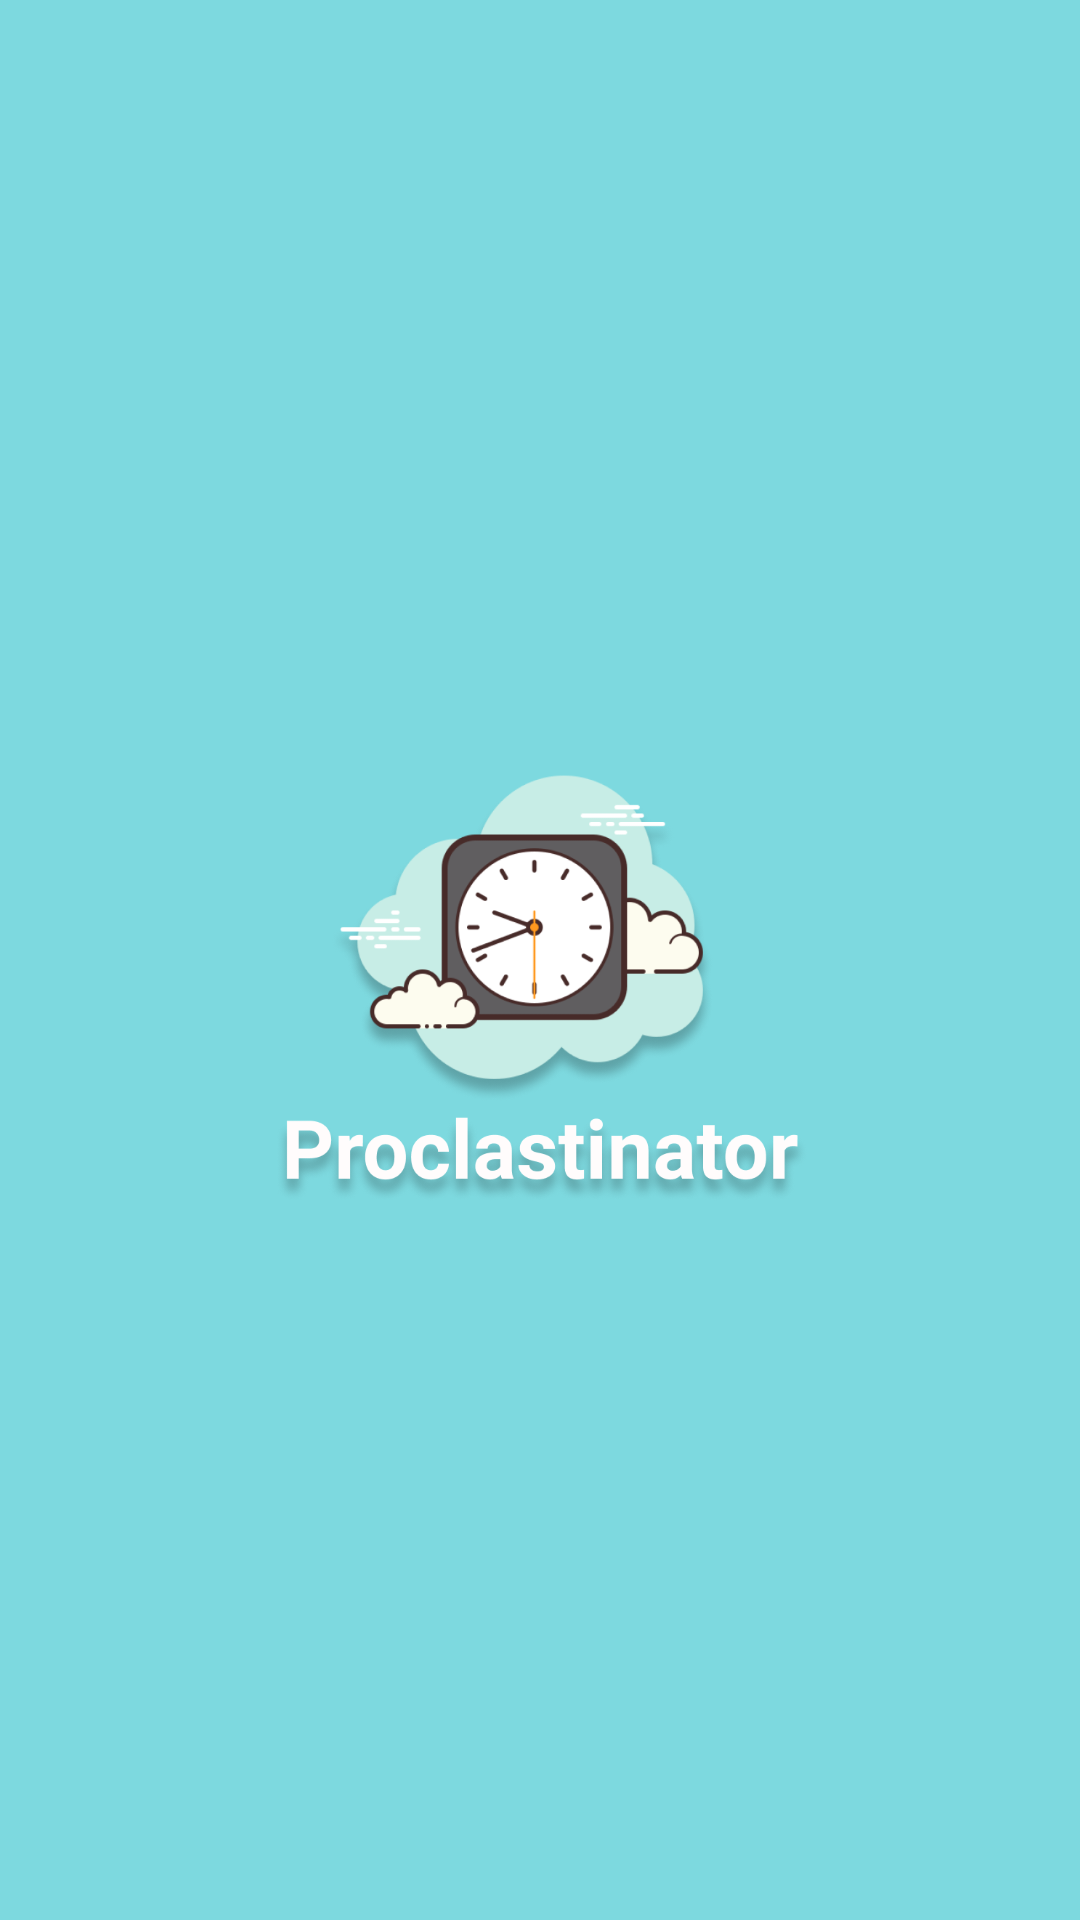

Write the Android layout XML for this screen, with the resource values it uses.
<!-- AndroidManifest.xml: application theme AppTheme -->
<!-- res/layout/activity_splash.xml -->
<?xml version="1.0" encoding="utf-8"?>
<ScrollView
    xmlns:android="http://schemas.android.com/apk/res/android"
    xmlns:app="http://schemas.android.com/apk/res-auto"
    xmlns:tools="http://schemas.android.com/tools"
    android:layout_width="match_parent"
    android:layout_height="match_parent"
    android:fillViewport="true"

    >
<androidx.constraintlayout.widget.ConstraintLayout
    android:layout_width="match_parent"
    android:layout_height="match_parent"
    tools:context=".activity.splash">

    <ImageView
        android:id="@+id/imageView"
        android:layout_width="178dp"
        android:layout_height="166dp"
        app:layout_constraintBottom_toBottomOf="parent"
        app:layout_constraintEnd_toEndOf="parent"
        app:layout_constraintStart_toStartOf="parent"
        app:layout_constraintTop_toTopOf="parent"
        app:srcCompat="@drawable/logo" />
</androidx.constraintlayout.widget.ConstraintLayout>
</ScrollView>
<!-- resources referenced by this layout -->
<resources>
  <!-- drawable logo: png bitmap (drawable-v24, 154685 bytes) -->
  <style name="AppTheme" parent="Theme.AppCompat.Light.DarkActionBar">
          
          <item name="colorPrimary">@color/barra</item>
          <item name="colorPrimaryDark">@color/colorPrimaryDark</item>
          <item name="colorAccent">@color/colorAccent</item>
          <item name="android:windowBackground">@color/fundo</item>
      </style>
  <color name="barra">#78E7EE</color>
  <color name="colorPrimaryDark">#00574B</color>
  <color name="colorAccent">#D81B60</color>
  <color name="fundo">#7DD9DF</color>
</resources>
